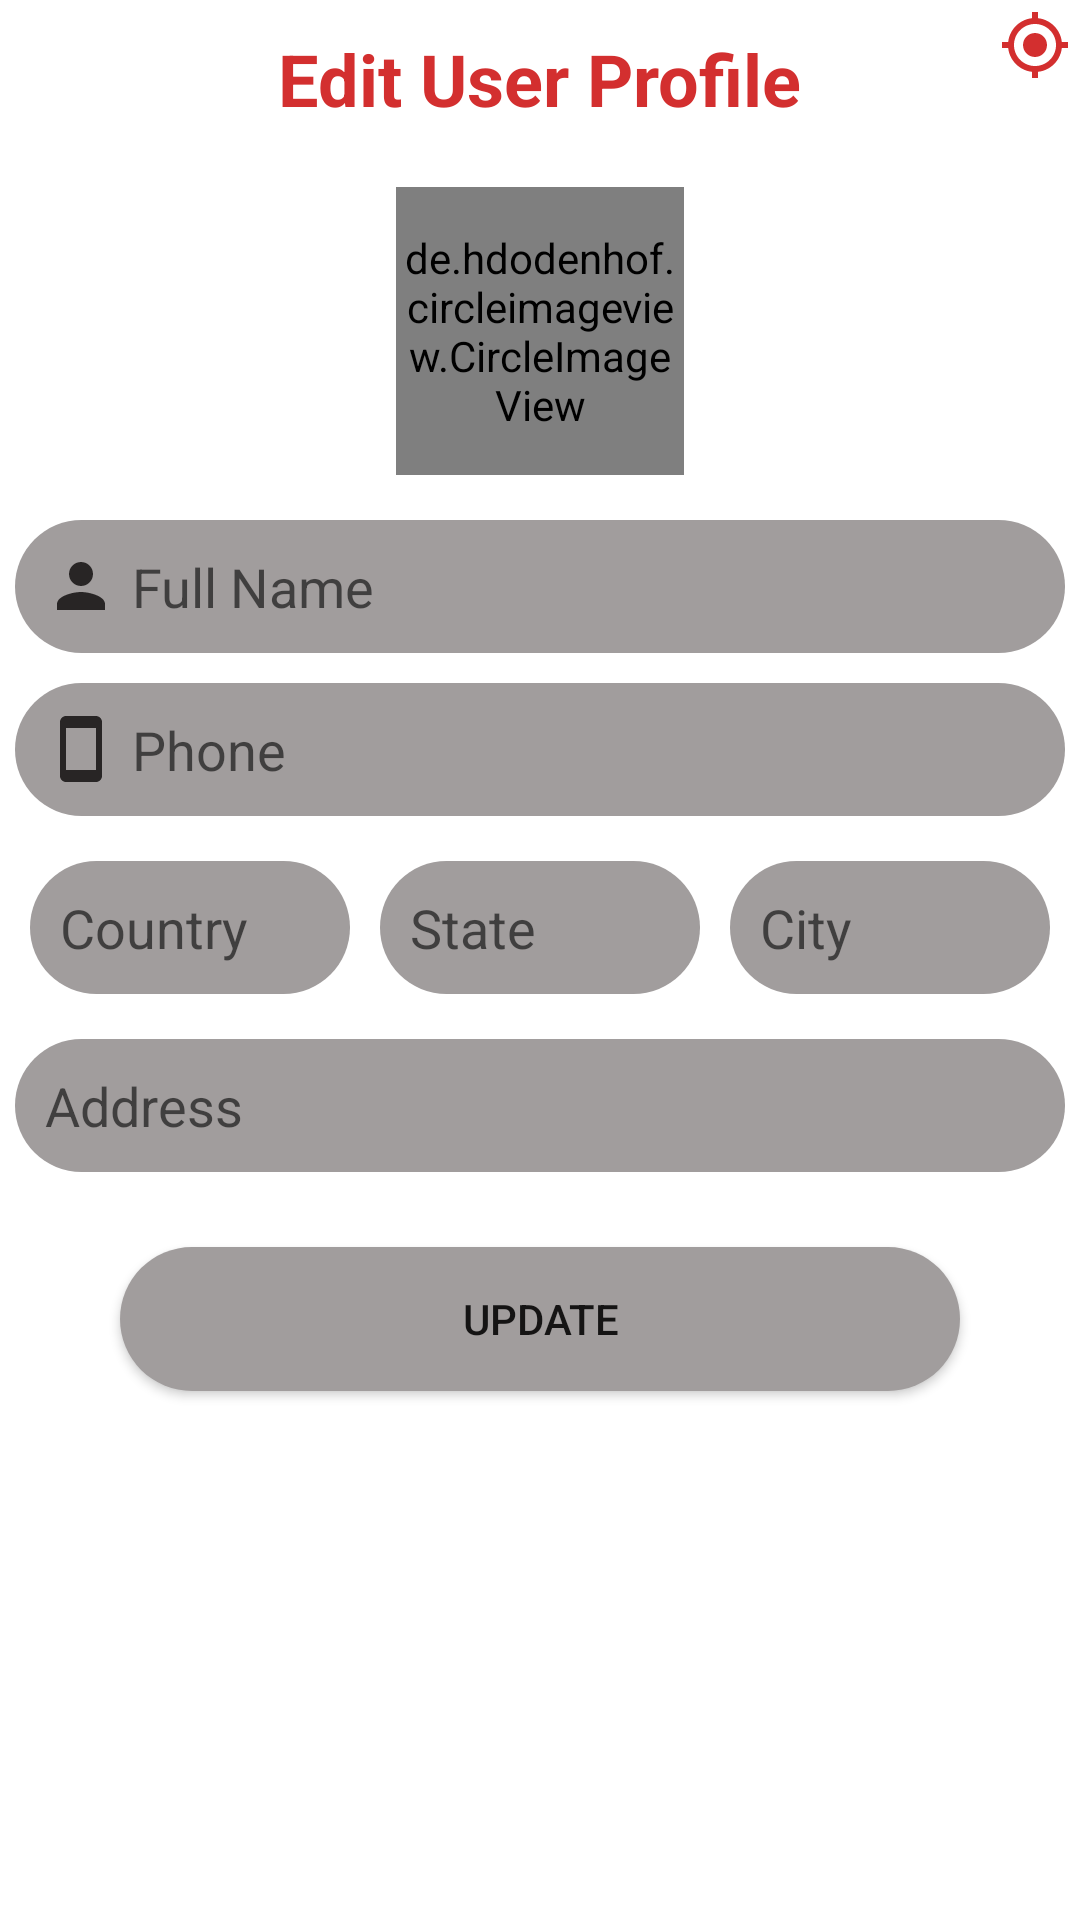

Produce the Android XML layout that renders to this screen, including the resource entries it uses.
<!-- AndroidManifest.xml: application theme Theme.UserSeller -->
<!-- res/layout/activity_profile_edit_user.xml -->
<?xml version="1.0" encoding="utf-8"?>
<RelativeLayout xmlns:android="http://schemas.android.com/apk/res/android"
    xmlns:app="http://schemas.android.com/apk/res-auto"
    xmlns:tools="http://schemas.android.com/tools"
    android:layout_width="match_parent"
    android:layout_height="match_parent"
    tools:context=".activities.ProfileEditUser">
    <ImageButton
        android:id="@+id/regbackBtn"
        android:layout_width="30dp"
        android:layout_height="30dp"
        android:background="@color/white"
        android:src="@drawable/ic_baseline_arrow_back_24"
        app:layout_constraintBottom_toBottomOf="parent"
        app:layout_constraintEnd_toEndOf="parent"
        app:layout_constraintHorizontal_bias="0.041"
        app:layout_constraintStart_toStartOf="parent"
        app:layout_constraintTop_toTopOf="parent"
        app:layout_constraintVertical_bias="0.022" />
    <ImageButton
        android:id="@+id/gpsLocation"
        android:layout_width="30dp"
        android:layout_height="30dp"
        android:src="@drawable/ic_baseline_gps_fixed_24"
        android:layout_alignParentEnd="true"
        android:background="@null"/>

    <RelativeLayout
        android:id="@+id/layout"
        android:layout_width="match_parent"
        android:layout_height="wrap_content"
        android:padding="10dp">

        <TextView
            android:id="@+id/text_REgister"
            android:layout_width="wrap_content"
            android:layout_height="wrap_content"
            android:layout_centerHorizontal="true"
            android:text="Edit User Profile"
            android:textColor="#D32F2F"
            android:textSize="24sp"
            android:textStyle="bold" />
    </RelativeLayout>

    <de.hdodenhof.circleimageview.CircleImageView
        android:id="@+id/profilePic"
        android:layout_width="96dp"
        android:layout_height="96dp"
        android:layout_below="@id/layout"
        android:layout_centerHorizontal="true"
        android:layout_marginStart="10dp"
        android:layout_marginTop="10dp"
        android:layout_marginEnd="10dp"
        android:layout_marginBottom="10dp"
        android:foregroundGravity="center"
        android:src="@drawable/ic_baseline_person_24"
        app:civ_border_color="#FF000000"
        app:civ_border_width="2dp" />

    <EditText
        android:id="@+id/fullname"
        android:layout_width="match_parent"
        android:layout_height="wrap_content"
        android:layout_below="@id/profilePic"
        android:layout_marginStart="5dp"
        android:layout_marginTop="5dp"
        android:layout_marginEnd="5dp"
        android:layout_marginBottom="5dp"
        android:background="@drawable/shape_rect02"
        android:drawableStart="@drawable/ic_baseline_person_24"
        android:drawablePadding="5dp"
        android:hint="Full Name"
        android:inputType="text"
        android:padding="10dp" />

    <EditText
        android:id="@+id/regphonecall"
        android:layout_width="match_parent"
        android:layout_height="wrap_content"
        android:layout_below="@id/fullname"
        android:layout_marginStart="5dp"
        android:layout_marginTop="5dp"
        android:layout_marginEnd="5dp"
        android:layout_marginBottom="5dp"
        android:background="@drawable/shape_rect02"
        android:drawableStart="@drawable/ic_baseline_smartphone_24"
        android:drawablePadding="5dp"
        android:hint="Phone"
        android:inputType="phone"
        android:padding="10dp" />
    <LinearLayout
        android:id="@+id/linear"
        android:layout_width="match_parent"
        android:layout_height="wrap_content"
        android:orientation="horizontal"
        android:layout_margin="5dp"
        android:layout_below="@id/regphonecall">
        <EditText
            android:id="@+id/country"
            android:layout_below="@id/regphonecall"
            android:hint="Country"
            android:padding="10dp"
            android:drawableStart="@drawable/ic_baseline_location_on_24"
            android:drawablePadding="5dp"
            android:layout_margin="5dp"
            android:inputType="textPostalAddress"
            android:background="@drawable/shape_rect02"
            android:layout_weight="1"
            android:layout_width="match_parent"
            android:layout_height="wrap_content"/>
        <EditText
            android:id="@+id/state"
            android:layout_alignLeft="@id/country"
            android:hint="State"
            android:padding="10dp"
            android:drawableStart="@drawable/ic_baseline_location_on_24"
            android:drawablePadding="5dp"
            android:layout_margin="5dp"
            android:layout_weight="1"
            android:inputType="textPostalAddress"
            android:background="@drawable/shape_rect02"
            android:layout_width="match_parent"
            android:layout_height="wrap_content"/>
        <EditText
            android:id="@+id/city"
            android:layout_below="@id/selfullAddress"
            android:hint="City"
            android:padding="10dp"
            android:layout_weight="1"
            android:drawableStart="@drawable/ic_baseline_location_on_24"
            android:drawablePadding="5dp"
            android:layout_margin="5dp"
            android:inputType="textPostalAddress"
            android:background="@drawable/shape_rect02"
            android:layout_width="match_parent"
            android:layout_height="wrap_content"/>
    </LinearLayout>

    <EditText
        android:id="@+id/fullAddress"
        android:layout_width="match_parent"
        android:layout_height="wrap_content"
        android:layout_below="@id/linear"
        android:layout_marginStart="5dp"
        android:layout_marginTop="5dp"
        android:layout_marginEnd="5dp"
        android:layout_marginBottom="5dp"
        android:background="@drawable/shape_rect02"
        android:drawableStart="@drawable/ic_baseline_location_on_24"
        android:drawablePadding="5dp"
        android:hint="Address"
        android:inputType="textPostalAddress|textMultiLine"
        android:padding="10dp" />


    <Button
        android:id="@+id/updateButton"
        android:layout_width="280dp"
        android:layout_height="wrap_content"
        android:layout_below="@id/fullAddress"
        android:layout_centerHorizontal="true"
        android:layout_marginStart="20dp"
        android:layout_marginTop="20dp"
        android:layout_marginEnd="20dp"
        android:layout_marginBottom="20dp"
        android:background="@drawable/shape_rect02"
        android:text="Update" />



</RelativeLayout>
<!-- resources referenced by this layout -->
<resources>
  <color name="white">#FFFFFFFF</color>
  <!-- drawable ic_baseline_gps_fixed_24 (drawable) -->
  <vector android:height="24dp" android:tint="#D32F2F"
      android:viewportHeight="24" android:viewportWidth="24"
      android:width="24dp" xmlns:android="http://schemas.android.com/apk/res/android">
      <path android:fillColor="@android:color/white" android:pathData="M12,8c-2.21,0 -4,1.79 -4,4s1.79,4 4,4 4,-1.79 4,-4 -1.79,-4 -4,-4zM20.94,11c-0.46,-4.17 -3.77,-7.48 -7.94,-7.94L13,1h-2v2.06C6.83,3.52 3.52,6.83 3.06,11L1,11v2h2.06c0.46,4.17 3.77,7.48 7.94,7.94L11,23h2v-2.06c4.17,-0.46 7.48,-3.77 7.94,-7.94L23,13v-2h-2.06zM12,19c-3.87,0 -7,-3.13 -7,-7s3.13,-7 7,-7 7,3.13 7,7 -3.13,7 -7,7z"/>
  </vector>
  <!-- drawable ic_baseline_person_24 (drawable) -->
  <vector android:height="24dp" android:tint="#282525"
      android:viewportHeight="24" android:viewportWidth="24"
      android:width="24dp" xmlns:android="http://schemas.android.com/apk/res/android">
      <path android:fillColor="@android:color/white" android:pathData="M12,12c2.21,0 4,-1.79 4,-4s-1.79,-4 -4,-4 -4,1.79 -4,4 1.79,4 4,4zM12,14c-2.67,0 -8,1.34 -8,4v2h16v-2c0,-2.66 -5.33,-4 -8,-4z"/>
  </vector>
  <!-- drawable ic_baseline_smartphone_24 (drawable) -->
  <vector android:height="24dp" android:tint="#282525"
      android:viewportHeight="24" android:viewportWidth="24"
      android:width="24dp" xmlns:android="http://schemas.android.com/apk/res/android">
      <path android:fillColor="@android:color/white" android:pathData="M17,1.01L7,1c-1.1,0 -2,0.9 -2,2v18c0,1.1 0.9,2 2,2h10c1.1,0 2,-0.9 2,-2V3c0,-1.1 -0.9,-1.99 -2,-1.99zM17,19H7V5h10v14z"/>
  </vector>
  <!-- drawable shape_rect02 (drawable) -->
  <?xml version="1.0" encoding="utf-8"?>
  <shape xmlns:android="http://schemas.android.com/apk/res/android"
      android:shape="rectangle">
      <solid android:color="#A19D9D"/>
      <stroke android:color="#A19D9D"/>
      <corners android:radius="100dp"/>
  
  </shape>
  <style name="Theme.UserSeller" parent="Theme.MaterialComponents.DayNight.DarkActionBar">
          
          <item name="colorPrimary">#F80227</item>
          <item name="colorPrimaryVariant">#F80227</item>
          <item name="colorOnPrimary">@color/white</item>
          
          <item name="colorSecondary">@color/teal_200</item>
          <item name="colorSecondaryVariant">@color/teal_700</item>
          <item name="colorOnSecondary">@color/white</item>
          
          <item name="android:statusBarColor" tools:targetApi="l">?attr/colorPrimaryVariant</item>
          
      </style>
  <color name="teal_200">#FF03DAC5</color>
  <color name="teal_700">#FF018786</color>
</resources>
